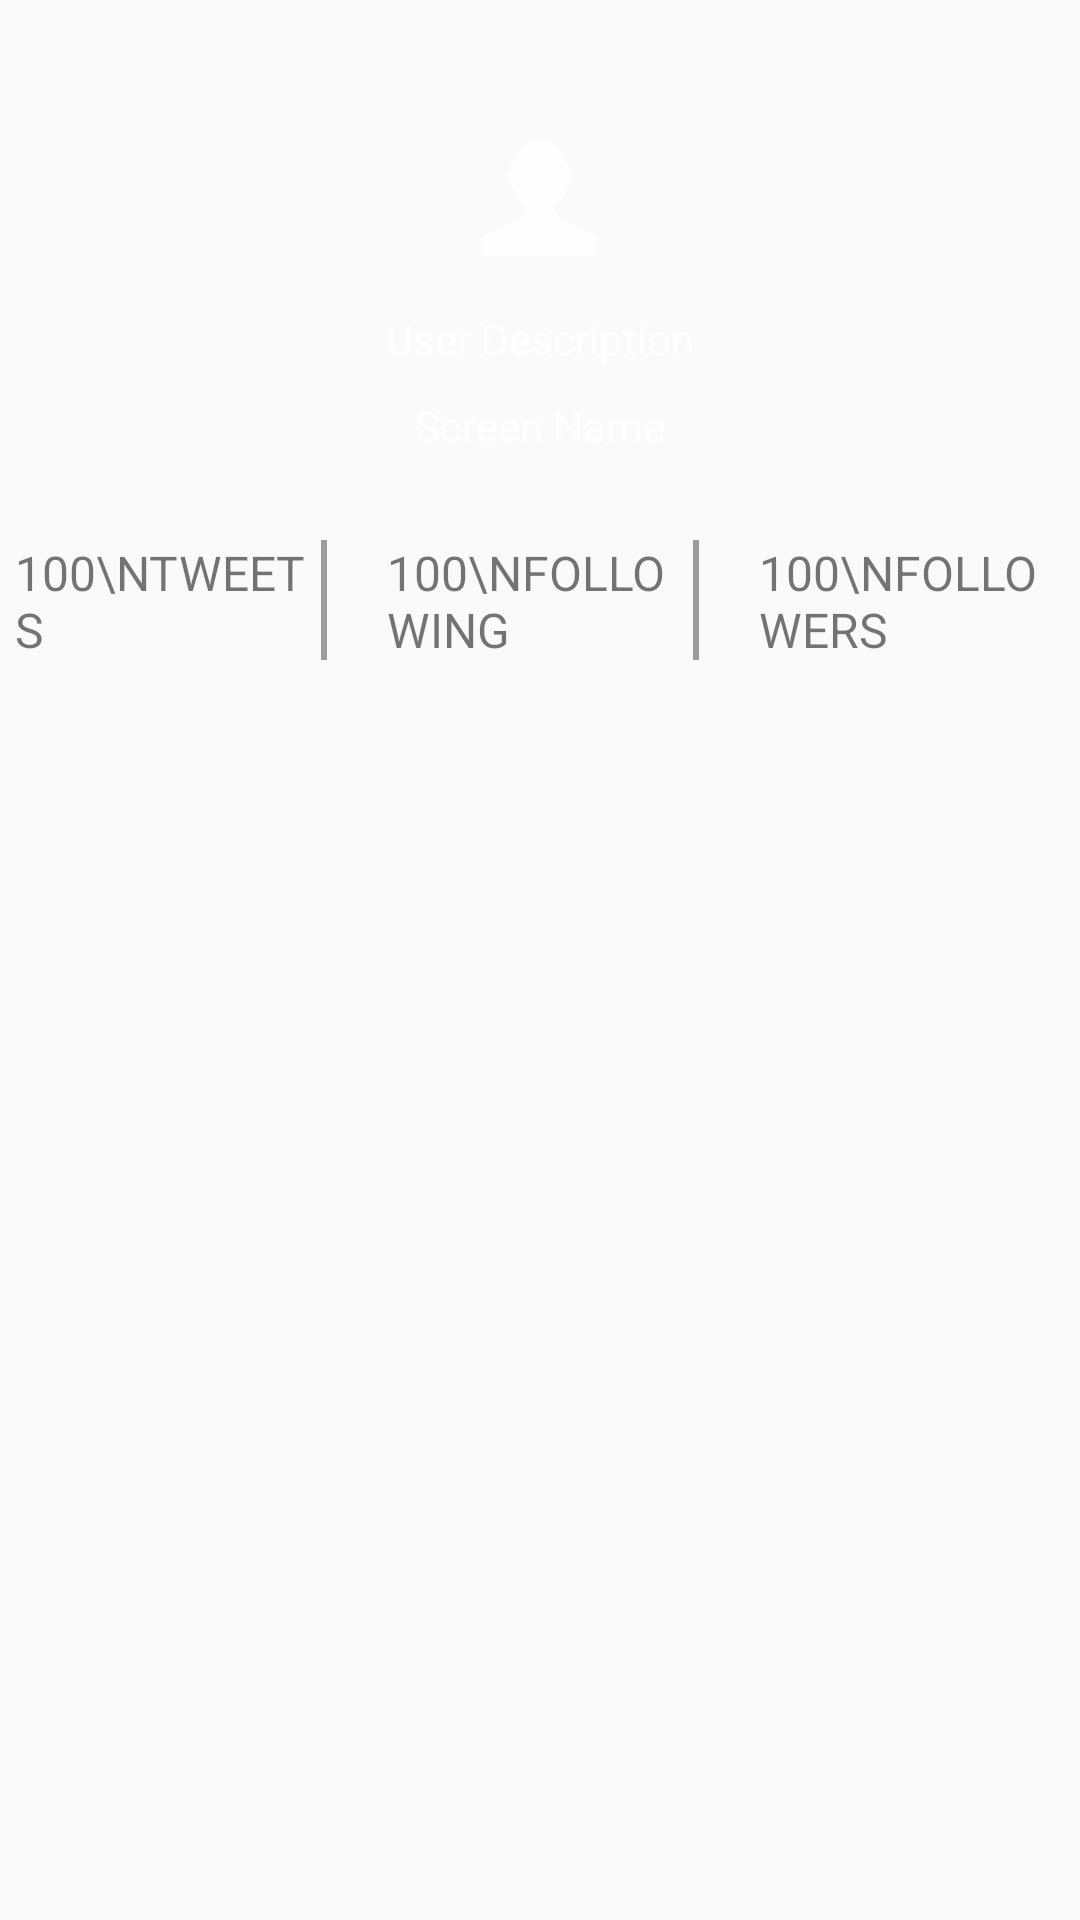

Android layout source for this screen:
<!-- AndroidManifest.xml: application theme AppTheme -->
<!-- res/layout/fragment_profile_detail.xml -->
<?xml version="1.0" encoding="utf-8"?>
<RelativeLayout xmlns:android="http://schemas.android.com/apk/res/android"
    android:layout_width="match_parent" android:layout_height="match_parent">
    <FrameLayout
        android:layout_width="match_parent"
        android:layout_height="wrap_content"
        android:minHeight="180dp"
        android:id="@+id/flUserDetail">
        <ImageView
            android:layout_width="match_parent"
            android:layout_height="wrap_content"
            android:id="@+id/ivUserProfileBackgroundImage"
            android:minHeight="180dp"
            android:maxHeight="180dp"
            android:scaleType="fitXY"
            android:adjustViewBounds="true"/>
        <LinearLayout
            android:layout_width="match_parent"
            android:layout_height="match_parent"
            android:gravity="center_vertical|center_horizontal"
            android:orientation="vertical"
            android:padding="20dp">
            <ImageView
                android:layout_width="wrap_content"
                android:layout_height="wrap_content"
                android:id="@+id/ivUserProfileImage"
                android:src="@drawable/ic_profile"
                android:minHeight="75dp"
                android:minWidth="75dp"/>
            <TextView
                android:layout_width="wrap_content"
                android:layout_height="wrap_content"
                android:id="@+id/tvUserDescription"
                android:text="User Description"
                android:textColor="@android:color/white"
                android:layout_marginBottom="10dp"
                android:maxLines="2"/>
            <TextView
                android:layout_width="wrap_content"
                android:layout_height="wrap_content"
                android:id="@+id/tvScreenName"
                android:text="Screen Name"
                android:textColor="@android:color/white"/>
        </LinearLayout>
    </FrameLayout>
    <LinearLayout
        android:layout_width="match_parent"
        android:layout_height="wrap_content"
        android:layout_below="@id/flUserDetail"
        android:gravity="center_horizontal"
        android:weightSum="3"
        android:paddingLeft="5dp"
        android:paddingRight="5dp">
        <TextView
            android:layout_width="0dp"
            android:layout_height="wrap_content"
            android:id="@+id/tvTweets"
            android:text="100\nTweets"
            android:textSize="16dp"
            android:textAllCaps="true"
            android:layout_weight="1"/>
        <View
            android:layout_width="2dp"
            android:layout_height="40dp"
            android:layout_marginRight="20dp"
            android:background="#60000000" />
        <TextView
            android:layout_width="0dp"
            android:layout_height="wrap_content"
            android:id="@+id/tvFollowingCount"
            android:text="100\nFollowing"
            android:textSize="16dp"
            android:textAllCaps="true"
            android:layout_weight="1"/>
        <View
            android:layout_width="2dp"
            android:layout_height="40dp"
            android:layout_marginRight="20dp"
            android:background="#60000000" />
        <TextView
            android:layout_width="0dp"
            android:layout_height="wrap_content"
            android:id="@+id/tvFollowerCount"
            android:text="100\nFollowers"
            android:textSize="16dp"
            android:textAllCaps="true"
            android:layout_weight="1"/>
    </LinearLayout>
</RelativeLayout>
<!-- resources referenced by this layout -->
<resources>
  <!-- drawable ic_profile: png bitmap (drawable-hdpi, 367 bytes) -->
  <style name="AppTheme" parent="AppBaseTheme">
          
          <item name="android:actionBarStyle">@style/TweetActionBar</item>
  
          
          <item name="actionBarStyle">@style/TweetActionBar</item>
      </style>
  <style name="AppBaseTheme" parent="Theme.AppCompat.Light.DarkActionBar">
          
      </style>
  <style name="TweetActionBar" parent="@style/Widget.AppCompat.Light.ActionBar.Solid.Inverse">
          <item name="android:background">@color/tweeter_blue</item>
          <item name="android:actionMenuTextColor">@android:color/white</item>
  
          
          <item name="background">@color/tweeter_blue</item>
          <item name="actionMenuTextColor">@android:color/white</item>
      </style>
  <color name="tweeter_blue">#ff4a9ced</color>
</resources>
